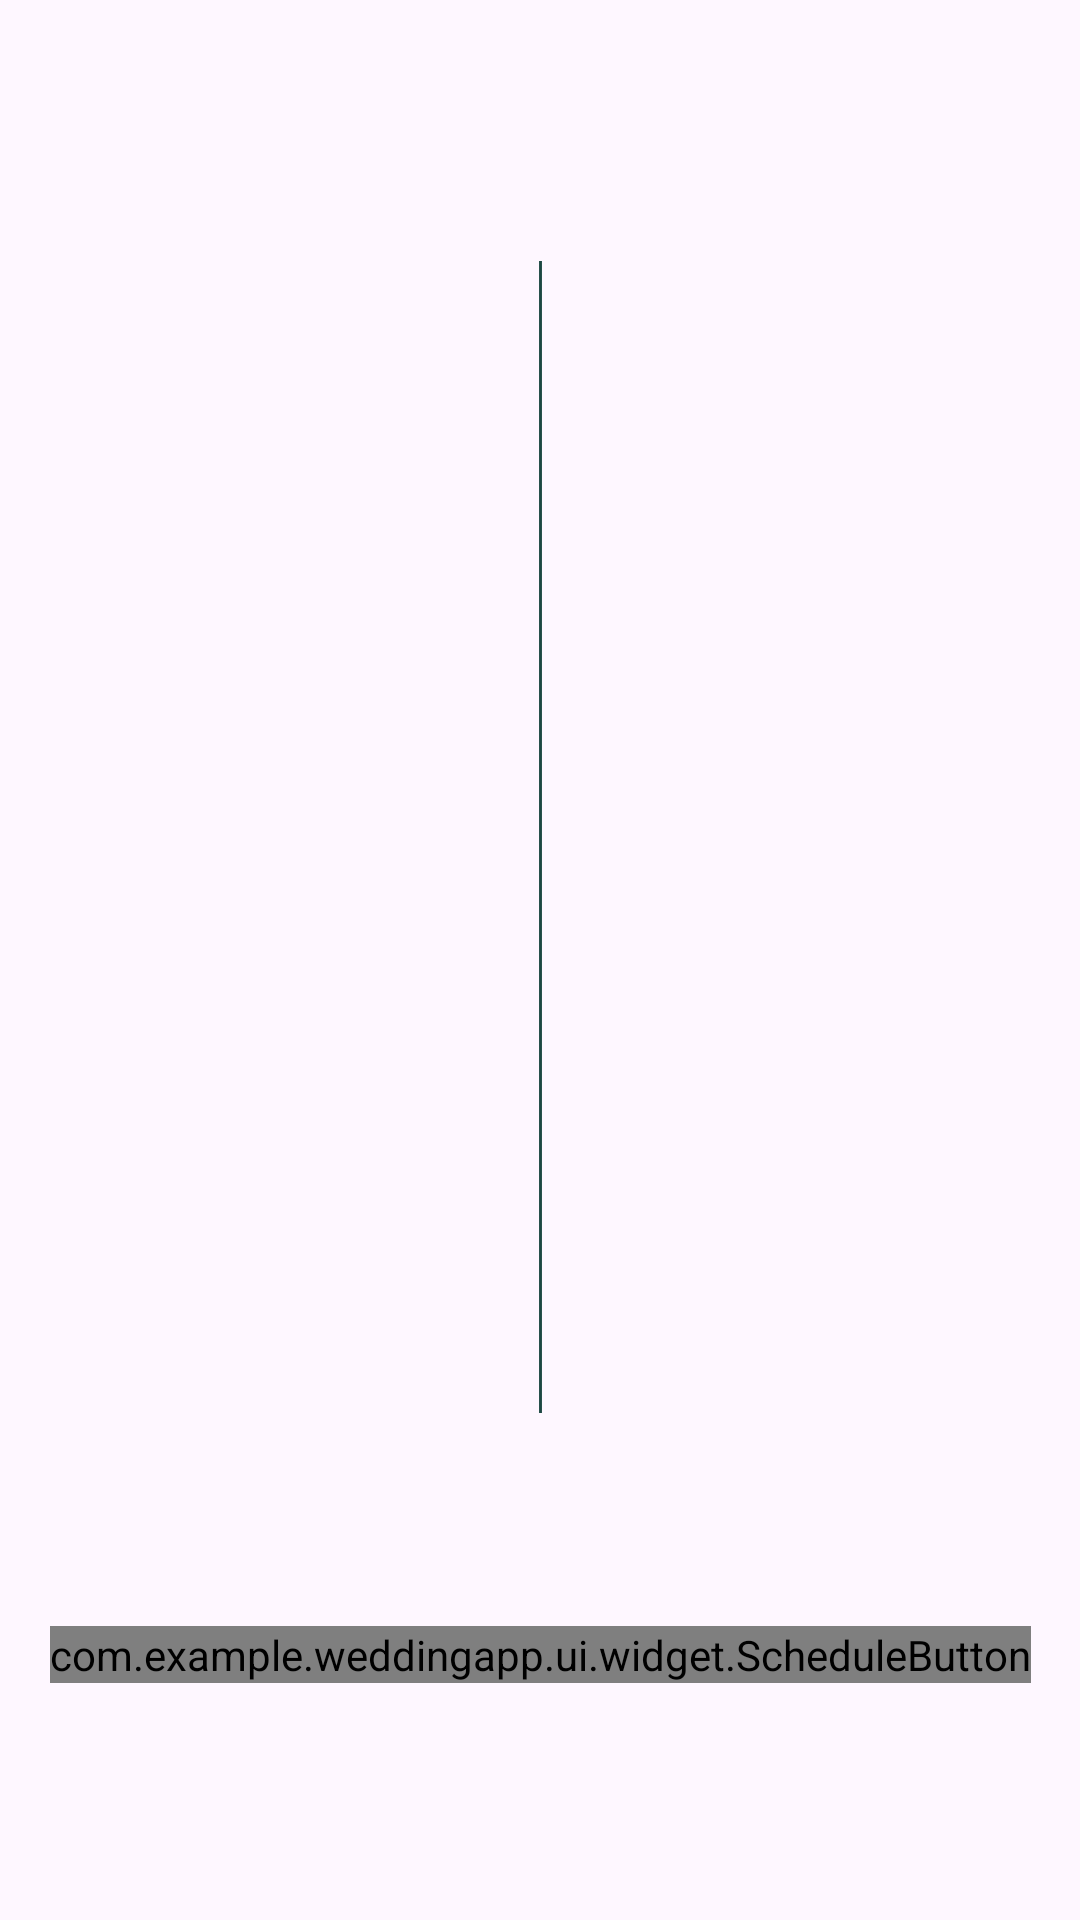

Write the Android layout XML for this screen, with the resource values it uses.
<!-- AndroidManifest.xml: application theme Theme.WeddingApp -->
<!-- res/layout/widget_schedule.xml -->
<?xml version="1.0" encoding="utf-8"?>
<androidx.constraintlayout.widget.ConstraintLayout xmlns:android="http://schemas.android.com/apk/res/android"
    xmlns:app="http://schemas.android.com/apk/res-auto"
    xmlns:tools="http://schemas.android.com/tools"
    android:id="@+id/clSchedule"
    android:layout_width="wrap_content"
    android:layout_height="400dp"
    android:padding="@dimen/padding4">

    <ImageView
        android:id="@+id/ivScheduleTrail"
        android:layout_width="wrap_content"
        android:layout_height="400dp"
        android:orientation="vertical"
        android:padding="@dimen/padding3"
        android:src="@drawable/it_schedule_trail"
        app:layout_constraintEnd_toEndOf="parent"
        app:layout_constraintStart_toStartOf="parent"
        app:layout_constraintTop_toTopOf="parent"
        app:layout_constraintBottom_toTopOf="@id/sbWedding"
        tools:ignore="ContentDescription" />

    <com.example.weddingapp.ui.widget.ScheduleButton
        android:id="@+id/sbWedding"
        android:layout_width="wrap_content"
        android:layout_height="wrap_content"
        app:layout_constraintTop_toBottomOf="@id/ivScheduleTrail"
        app:layout_constraintStart_toStartOf="@id/ivScheduleTrail"
        app:layout_constraintEnd_toEndOf="@id/ivScheduleTrail"
        app:layout_constraintBottom_toBottomOf="parent" />
</androidx.constraintlayout.widget.ConstraintLayout>
<!-- resources referenced by this layout -->
<resources>
  <dimen name="padding3">8dp</dimen>
  <dimen name="padding4">16dp</dimen>
  <!-- drawable it_schedule_trail (drawable) -->
  <?xml version="1.0" encoding="utf-8"?>
  <shape android:shape="rectangle" xmlns:android="http://schemas.android.com/apk/res/android">
      <solid android:color="@color/darkGreen" />
      <size android:height="400dp" android:width="1dp" />
  </shape>
  <style name="Theme.WeddingApp" parent="Base.Theme.WeddingApp" />
  <color name="darkGreen">#1C4742</color>
  <style name="Base.Theme.WeddingApp" parent="Theme.Material3.DayNight.NoActionBar">
          
          
          <item name="android:windowTranslucentStatus">true</item>
      </style>
</resources>
